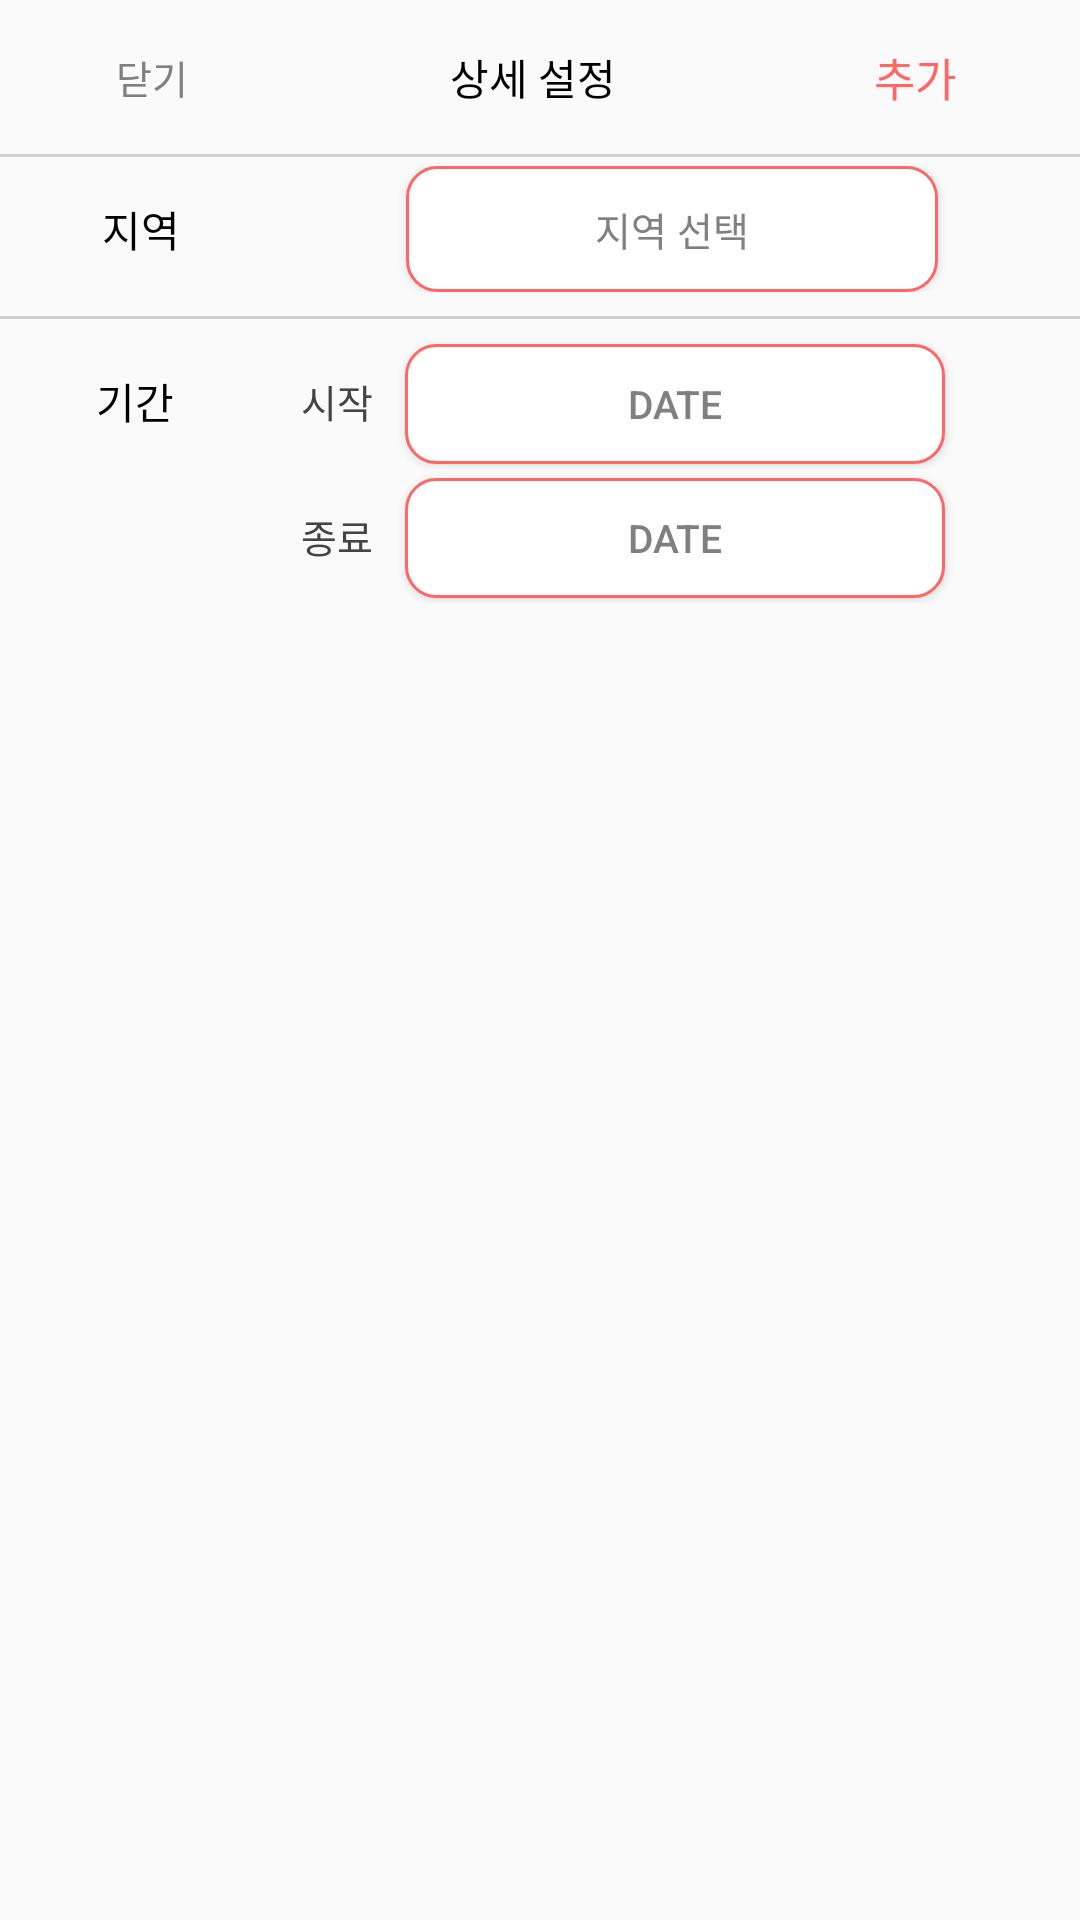

Layout XML and referenced resources for this Android screen:
<!-- AndroidManifest.xml: application theme Theme.FestivalTimeProject -->
<!-- res/layout/dialog_popup.xml -->
<LinearLayout xmlns:android="http://schemas.android.com/apk/res/android"
    android:layout_width="match_parent"
    android:layout_height="wrap_content"
    android:orientation="vertical"
    android:background="@drawable/popup_style"
    android:layout_margin="5dp">

    
    <LinearLayout
        android:layout_width="match_parent"
        android:layout_height="wrap_content"
        android:orientation="horizontal">

        
        <Button
            android:id="@+id/dialog_popup_close_btn"
            android:layout_width="0dp"
            android:layout_height="wrap_content"
            android:layout_weight="2"
            android:background="#00000000"
            android:gravity="center"
            android:onClick="mOnClose"
            android:padding="16dp"
            android:text="@string/close"
            android:textColor="@color/dark_gray"
            android:textSize="13sp" />

        <TextView
            android:layout_width="0dp"
            android:layout_height="match_parent"
            android:layout_weight="3"
            android:background="#00000000"
            android:gravity="center"
            android:text="@string/detail_setting"
            android:textColor="@color/black"
            android:textSize="14sp" />

        <Button
            android:id="@+id/dialog_popup_add_btn"
            android:layout_width="0dp"
            android:layout_height="match_parent"
            android:layout_weight="2"
            android:layout_marginRight="4dp"
            android:background="#00000000"
            android:gravity="center"
            android:text="@string/short_add"
            android:textColor="@color/selected_color"
            android:textSize="15sp" />

    </LinearLayout>

    <View
        android:layout_width="match_parent"
        android:layout_height="3px"
        android:background="#CFCFCF" />

    <LinearLayout
        android:layout_width="match_parent"
        android:layout_height="wrap_content"
        android:layout_marginBottom="10dp"
        android:orientation="vertical">

        <LinearLayout
            android:layout_width="match_parent"
            android:layout_height="match_parent"
            android:orientation="horizontal">

            <LinearLayout
                android:layout_width="0dp"
                android:layout_height="match_parent"
                android:layout_weight="6"
                android:layout_margin="3dp"
                android:orientation="vertical">

                

                <LinearLayout
                    android:layout_width="match_parent"
                    android:layout_height="wrap_content"
                    android:orientation="horizontal">

                    <TextView
                        android:layout_width="0dp"
                        android:layout_height="match_parent"
                        android:layout_weight="2"
                        android:gravity="center|center"
                        android:textColor="@color/black"
                        android:text="@string/location"
                        android:textSize="14sp" />

                    <View
                        android:layout_width="0dp"
                        android:layout_height="match_parent"
                        android:layout_weight="1"
                        android:background="#00000000" />

                    <Button
                        android:id="@+id/dialog_popup_location"
                        android:layout_width="0dp"
                        android:layout_height="42dp"
                        android:layout_weight="4"
                        android:textColor="@color/dark_gray"
                        android:background="@drawable/button_style"
                        android:backgroundTintMode="multiply"
                        android:backgroundTint="@color/white"
                        android:gravity="center|center"
                        android:text="@string/location_select"
                        android:textSize="13sp" />

                    <View
                        android:layout_width="0dp"
                        android:layout_height="match_parent"
                        android:layout_weight="1"
                        android:background="#00000000" />

                </LinearLayout>

            </LinearLayout>

        </LinearLayout>

        <View
            android:layout_width="match_parent"
            android:layout_height="3px"
            android:layout_marginTop="5dp"
            android:layout_marginBottom="5dp"
            android:background="#CFCFCF" />

        <LinearLayout
            android:layout_width="match_parent"
            android:layout_height="45dp"
            android:orientation="horizontal">

            <TextView
                android:layout_width="0dp"
                android:layout_height="match_parent"
                android:layout_weight="2"
                android:textColor="@color/black"
                android:gravity="center|center"
                android:text="@string/date"
                android:textSize="14sp" />

            <TextView
                android:layout_width="0dp"
                android:layout_height="match_parent"
                android:layout_weight="1"
                android:gravity="center|center"
                android:text="@string/start"
                android:textColor="@color/darker_gray"
                android:textSize="13sp" />

            <Button
                android:id="@+id/dialog_popup_start_date"
                android:layout_width="0dp"
                android:layout_height="40dp"
                android:layout_weight="4"
                android:gravity="center|center"
                android:textColor="@color/dark_gray"
                android:background="@drawable/button_style"
                android:backgroundTintMode="multiply"
                android:backgroundTint="@color/white"
                android:text="@string/default_date"
                android:textSize="13sp" />

            <View
                android:layout_width="0dp"
                android:layout_height="match_parent"
                android:layout_weight="1" />

        </LinearLayout>

        <LinearLayout
            android:layout_width="match_parent"
            android:layout_height="wrap_content"
            android:animateLayoutChanges="true"
            android:gravity="right"
            android:orientation="vertical">

            <DatePicker
                android:id="@+id/dialog_popup_StartDatePicker"
                android:layout_width="match_parent"
                android:layout_height="wrap_content"
                android:calendarViewShown="false"
                android:datePickerMode="spinner"
                android:visibility="gone" />
        </LinearLayout>

        <LinearLayout
            android:layout_width="match_parent"
            android:layout_height="45dp"
            android:orientation="horizontal">

            <View
                android:layout_width="0dp"
                android:layout_height="match_parent"
                android:layout_weight="2" />

            <TextView
                android:layout_width="0dp"
                android:layout_height="match_parent"
                android:layout_weight="1"
                android:gravity="center|center"
                android:textColor="@color/darker_gray"
                android:text="@string/end"
                android:textSize="13sp" />

            <Button
                android:id="@+id/dialog_popup_end_date"
                android:layout_width="0dp"
                android:layout_height="40dp"
                android:layout_weight="4"
                android:textColor="@color/dark_gray"
                android:gravity="center|center"
                android:background="@drawable/button_style"
                android:backgroundTintMode="multiply"
                android:backgroundTint="@color/white"
                android:text="@string/default_date"
                android:textSize="13sp" />

            <View
                android:layout_width="0dp"
                android:layout_height="match_parent"
                android:layout_weight="1" />

        </LinearLayout>

        <LinearLayout
            android:layout_width="match_parent"
            android:layout_height="wrap_content"
            android:animateLayoutChanges="true"
            android:gravity="right"
            android:orientation="vertical">

            <DatePicker
                android:id="@+id/dialog_popup_EndDatePicker"
                android:layout_width="wrap_content"
                android:layout_height="wrap_content"
                android:calendarViewShown="false"
                android:datePickerMode="spinner"
                android:visibility="gone" />
        </LinearLayout>


    </LinearLayout>

</LinearLayout>
<!-- resources referenced by this layout -->
<resources>
  <color name="black">#FF000000</color>
  <color name="dark_gray">#808080</color>
  <color name="darker_gray">#444444</color>
  <color name="selected_color">#FF6666</color>
  <color name="white">#FFFFFF</color>
  <!-- drawable button_style (drawable) -->
  <shape xmlns:android="http://schemas.android.com/apk/res/android" >
  
      <solid android:color="#fff" />
  
      <stroke
          android:width="1dp"
          android:color="@color/selected_color" />
      <corners
          android:topLeftRadius="10dp"
          android:topRightRadius="10dp"
          android:bottomLeftRadius="10dp"
          android:bottomRightRadius="10dp"  />
  
  </shape>
  <!-- drawable toggle_background (drawable) -->
  <selector xmlns:android="http://schemas.android.com/apk/res/android">
      <item android:state_checked="true" android:color="@color/selected_color"/>
      <item android:color="@color/dark_gray" />
  </selector>
  <string name="Ongoing">진행중</string>
  <string name="Upgoing">진행예정</string>
  <string name="close">닫기</string>
  <string name="completed">종료됨</string>
  <string name="date">기간</string>
  <string name="default_date">DATE</string>
  <string name="detail_setting">상세 설정</string>
  <string name="end">종료</string>
  <string name="festival_state">축제 상태</string>
  <string name="location">지역</string>
  <string name="location_select">지역 선택</string>
  <string name="short_add">추가</string>
  <string name="start">시작</string>
  <style name="Theme.FestivalTimeProject" parent="Theme.AppCompat.Light.NoActionBar">
          
          <item name="colorPrimary">#FF6666</item>
          <item name="colorPrimaryVariant">#FF6666</item>
          <item name="colorOnPrimary">@color/white</item>
          
          <item name="colorSecondary">@color/teal_200</item>
          <item name="colorSecondaryVariant">@color/teal_700</item>
          <item name="colorOnSecondary">@color/black</item>
          
          <item name="android:statusBarColor">@color/black</item>
          
          <item name="windowNoTitle">true</item>
          <item name="windowActionBar">false</item>
      </style>
  <color name="teal_200">#FF03DAC5</color>
  <color name="teal_700">#FF018786</color>
</resources>
